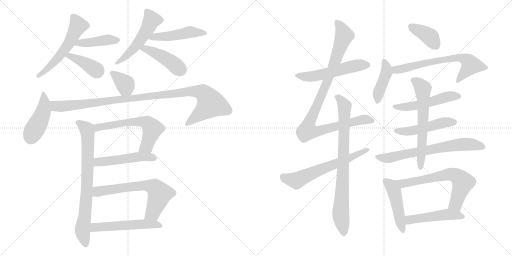
t = 0.00 s
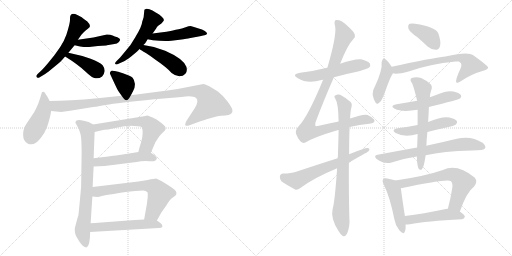
t = 4.02 s
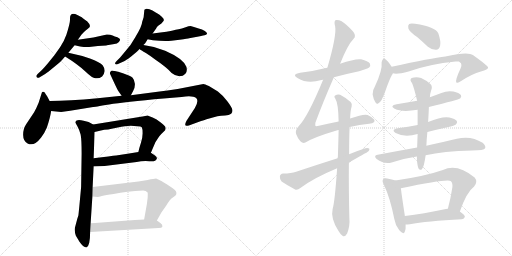
t = 8.03 s
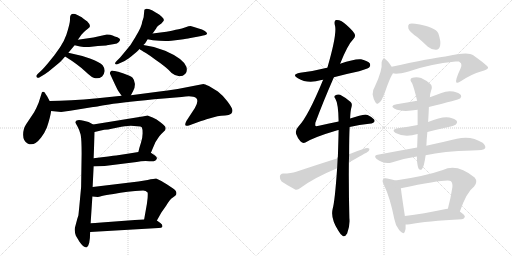
t = 12.05 s
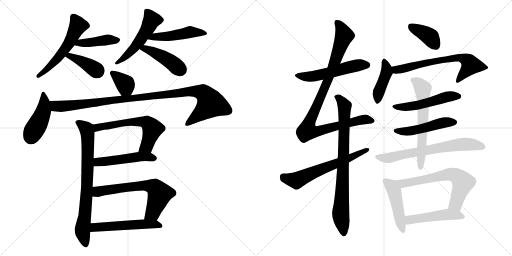
t = 16.07 s
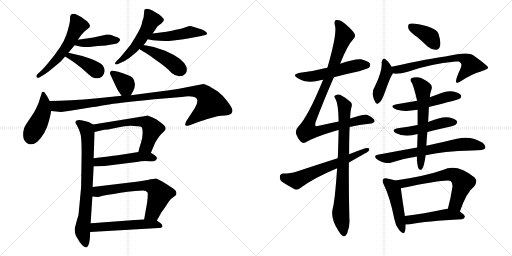
t = 20.09 s

The animated SVG that drew these frames (rendered in a browser with its animation timeline set to each time). Animation: 28 CSS @keyframes rules; one cycle of 20.09 s.

<svg version="1.1" viewBox="0 0 2048 1024" xmlns="http://www.w3.org/2000/svg">
  <g stroke="lightgray" stroke-dasharray="1,1" stroke-width="1" transform="scale(4, 4)">
    <line x1="0" y1="0" x2="256" y2="256"></line>
    <line x1="256" y1="0" x2="0" y2="256"></line>
    <line x1="128" y1="0" x2="128" y2="256"></line>
    <line x1="0" y1="128" x2="256" y2="128"></line>
    <line x1="256" y1="0" x2="512" y2="256"></line>
    <line x1="512" y1="0" x2="256" y2="256"></line>
    <line x1="384" y1="0" x2="384" y2="256"></line>
    <line x1="256" y1="128" x2="512" y2="128"></line>
  </g>
<g transform="scale(1, -1) translate(0, -850)">
   <style type="text/css">
    @keyframes keyframes0 {
      from {
       stroke: black;
       stroke-dashoffset: 556;
       stroke-width: 128;
       }
       64% {
       animation-timing-function: step-end;
       stroke: black;
       stroke-dashoffset: 0;
       stroke-width: 128;
       }
       to {
       stroke: black;
       stroke-width: 1024;
       }
       }
       #make-me-a-hanzi-animation-0 {
         animation: keyframes0 0.702474s both;
         animation-delay: 0.000000s;
         animation-timing-function: linear;
       }
    @keyframes keyframes1 {
      from {
       stroke: black;
       stroke-dashoffset: 422;
       stroke-width: 128;
       }
       58% {
       animation-timing-function: step-end;
       stroke: black;
       stroke-dashoffset: 0;
       stroke-width: 128;
       }
       to {
       stroke: black;
       stroke-width: 1024;
       }
       }
       #make-me-a-hanzi-animation-1 {
         animation: keyframes1 0.593424s both;
         animation-delay: 0.702474s;
         animation-timing-function: linear;
       }
    @keyframes keyframes2 {
      from {
       stroke: black;
       stroke-dashoffset: 395;
       stroke-width: 128;
       }
       56% {
       animation-timing-function: step-end;
       stroke: black;
       stroke-dashoffset: 0;
       stroke-width: 128;
       }
       to {
       stroke: black;
       stroke-width: 1024;
       }
       }
       #make-me-a-hanzi-animation-2 {
         animation: keyframes2 0.571452s both;
         animation-delay: 1.295898s;
         animation-timing-function: linear;
       }
    @keyframes keyframes3 {
      from {
       stroke: black;
       stroke-dashoffset: 516;
       stroke-width: 128;
       }
       63% {
       animation-timing-function: step-end;
       stroke: black;
       stroke-dashoffset: 0;
       stroke-width: 128;
       }
       to {
       stroke: black;
       stroke-width: 1024;
       }
       }
       #make-me-a-hanzi-animation-3 {
         animation: keyframes3 0.669922s both;
         animation-delay: 1.867350s;
         animation-timing-function: linear;
       }
    @keyframes keyframes4 {
      from {
       stroke: black;
       stroke-dashoffset: 482;
       stroke-width: 128;
       }
       61% {
       animation-timing-function: step-end;
       stroke: black;
       stroke-dashoffset: 0;
       stroke-width: 128;
       }
       to {
       stroke: black;
       stroke-width: 1024;
       }
       }
       #make-me-a-hanzi-animation-4 {
         animation: keyframes4 0.642253s both;
         animation-delay: 2.537272s;
         animation-timing-function: linear;
       }
    @keyframes keyframes5 {
      from {
       stroke: black;
       stroke-dashoffset: 440;
       stroke-width: 128;
       }
       59% {
       animation-timing-function: step-end;
       stroke: black;
       stroke-dashoffset: 0;
       stroke-width: 128;
       }
       to {
       stroke: black;
       stroke-width: 1024;
       }
       }
       #make-me-a-hanzi-animation-5 {
         animation: keyframes5 0.608073s both;
         animation-delay: 3.179525s;
         animation-timing-function: linear;
       }
    @keyframes keyframes6 {
      from {
       stroke: black;
       stroke-dashoffset: 361;
       stroke-width: 128;
       }
       54% {
       animation-timing-function: step-end;
       stroke: black;
       stroke-dashoffset: 0;
       stroke-width: 128;
       }
       to {
       stroke: black;
       stroke-width: 1024;
       }
       }
       #make-me-a-hanzi-animation-6 {
         animation: keyframes6 0.543783s both;
         animation-delay: 3.787598s;
         animation-timing-function: linear;
       }
    @keyframes keyframes7 {
      from {
       stroke: black;
       stroke-dashoffset: 443;
       stroke-width: 128;
       }
       59% {
       animation-timing-function: step-end;
       stroke: black;
       stroke-dashoffset: 0;
       stroke-width: 128;
       }
       to {
       stroke: black;
       stroke-width: 1024;
       }
       }
       #make-me-a-hanzi-animation-7 {
         animation: keyframes7 0.610514s both;
         animation-delay: 4.331381s;
         animation-timing-function: linear;
       }
    @keyframes keyframes8 {
      from {
       stroke: black;
       stroke-dashoffset: 1050;
       stroke-width: 128;
       }
       77% {
       animation-timing-function: step-end;
       stroke: black;
       stroke-dashoffset: 0;
       stroke-width: 128;
       }
       to {
       stroke: black;
       stroke-width: 1024;
       }
       }
       #make-me-a-hanzi-animation-8 {
         animation: keyframes8 1.104492s both;
         animation-delay: 4.941895s;
         animation-timing-function: linear;
       }
    @keyframes keyframes9 {
      from {
       stroke: black;
       stroke-dashoffset: 768;
       stroke-width: 128;
       }
       71% {
       animation-timing-function: step-end;
       stroke: black;
       stroke-dashoffset: 0;
       stroke-width: 128;
       }
       to {
       stroke: black;
       stroke-width: 1024;
       }
       }
       #make-me-a-hanzi-animation-9 {
         animation: keyframes9 0.875000s both;
         animation-delay: 6.046387s;
         animation-timing-function: linear;
       }
    @keyframes keyframes10 {
      from {
       stroke: black;
       stroke-dashoffset: 605;
       stroke-width: 128;
       }
       66% {
       animation-timing-function: step-end;
       stroke: black;
       stroke-dashoffset: 0;
       stroke-width: 128;
       }
       to {
       stroke: black;
       stroke-width: 1024;
       }
       }
       #make-me-a-hanzi-animation-10 {
         animation: keyframes10 0.742350s both;
         animation-delay: 6.921387s;
         animation-timing-function: linear;
       }
    @keyframes keyframes11 {
      from {
       stroke: black;
       stroke-dashoffset: 498;
       stroke-width: 128;
       }
       62% {
       animation-timing-function: step-end;
       stroke: black;
       stroke-dashoffset: 0;
       stroke-width: 128;
       }
       to {
       stroke: black;
       stroke-width: 1024;
       }
       }
       #make-me-a-hanzi-animation-11 {
         animation: keyframes11 0.655273s both;
         animation-delay: 7.663737s;
         animation-timing-function: linear;
       }
    @keyframes keyframes12 {
      from {
       stroke: black;
       stroke-dashoffset: 654;
       stroke-width: 128;
       }
       68% {
       animation-timing-function: step-end;
       stroke: black;
       stroke-dashoffset: 0;
       stroke-width: 128;
       }
       to {
       stroke: black;
       stroke-width: 1024;
       }
       }
       #make-me-a-hanzi-animation-12 {
         animation: keyframes12 0.782227s both;
         animation-delay: 8.319010s;
         animation-timing-function: linear;
       }
    @keyframes keyframes13 {
      from {
       stroke: black;
       stroke-dashoffset: 536;
       stroke-width: 128;
       }
       64% {
       animation-timing-function: step-end;
       stroke: black;
       stroke-dashoffset: 0;
       stroke-width: 128;
       }
       to {
       stroke: black;
       stroke-width: 1024;
       }
       }
       #make-me-a-hanzi-animation-13 {
         animation: keyframes13 0.686198s both;
         animation-delay: 9.101237s;
         animation-timing-function: linear;
       }
    @keyframes keyframes14 {
      from {
       stroke: black;
       stroke-dashoffset: 537;
       stroke-width: 128;
       }
       64% {
       animation-timing-function: step-end;
       stroke: black;
       stroke-dashoffset: 0;
       stroke-width: 128;
       }
       to {
       stroke: black;
       stroke-width: 1024;
       }
       }
       #make-me-a-hanzi-animation-14 {
         animation: keyframes14 0.687012s both;
         animation-delay: 9.787435s;
         animation-timing-function: linear;
       }
    @keyframes keyframes15 {
      from {
       stroke: black;
       stroke-dashoffset: 985;
       stroke-width: 128;
       }
       76% {
       animation-timing-function: step-end;
       stroke: black;
       stroke-dashoffset: 0;
       stroke-width: 128;
       }
       to {
       stroke: black;
       stroke-width: 1024;
       }
       }
       #make-me-a-hanzi-animation-15 {
         animation: keyframes15 1.051595s both;
         animation-delay: 10.474447s;
         animation-timing-function: linear;
       }
    @keyframes keyframes16 {
      from {
       stroke: black;
       stroke-dashoffset: 813;
       stroke-width: 128;
       }
       73% {
       animation-timing-function: step-end;
       stroke: black;
       stroke-dashoffset: 0;
       stroke-width: 128;
       }
       to {
       stroke: black;
       stroke-width: 1024;
       }
       }
       #make-me-a-hanzi-animation-16 {
         animation: keyframes16 0.911621s both;
         animation-delay: 11.526042s;
         animation-timing-function: linear;
       }
    @keyframes keyframes17 {
      from {
       stroke: black;
       stroke-dashoffset: 625;
       stroke-width: 128;
       }
       67% {
       animation-timing-function: step-end;
       stroke: black;
       stroke-dashoffset: 0;
       stroke-width: 128;
       }
       to {
       stroke: black;
       stroke-width: 1024;
       }
       }
       #make-me-a-hanzi-animation-17 {
         animation: keyframes17 0.758626s both;
         animation-delay: 12.437663s;
         animation-timing-function: linear;
       }
    @keyframes keyframes18 {
      from {
       stroke: black;
       stroke-dashoffset: 384;
       stroke-width: 128;
       }
       56% {
       animation-timing-function: step-end;
       stroke: black;
       stroke-dashoffset: 0;
       stroke-width: 128;
       }
       to {
       stroke: black;
       stroke-width: 1024;
       }
       }
       #make-me-a-hanzi-animation-18 {
         animation: keyframes18 0.562500s both;
         animation-delay: 13.196289s;
         animation-timing-function: linear;
       }
    @keyframes keyframes19 {
      from {
       stroke: black;
       stroke-dashoffset: 420;
       stroke-width: 128;
       }
       58% {
       animation-timing-function: step-end;
       stroke: black;
       stroke-dashoffset: 0;
       stroke-width: 128;
       }
       to {
       stroke: black;
       stroke-width: 1024;
       }
       }
       #make-me-a-hanzi-animation-19 {
         animation: keyframes19 0.591797s both;
         animation-delay: 13.758789s;
         animation-timing-function: linear;
       }
    @keyframes keyframes20 {
      from {
       stroke: black;
       stroke-dashoffset: 665;
       stroke-width: 128;
       }
       68% {
       animation-timing-function: step-end;
       stroke: black;
       stroke-dashoffset: 0;
       stroke-width: 128;
       }
       to {
       stroke: black;
       stroke-width: 1024;
       }
       }
       #make-me-a-hanzi-animation-20 {
         animation: keyframes20 0.791178s both;
         animation-delay: 14.350586s;
         animation-timing-function: linear;
       }
    @keyframes keyframes21 {
      from {
       stroke: black;
       stroke-dashoffset: 516;
       stroke-width: 128;
       }
       63% {
       animation-timing-function: step-end;
       stroke: black;
       stroke-dashoffset: 0;
       stroke-width: 128;
       }
       to {
       stroke: black;
       stroke-width: 1024;
       }
       }
       #make-me-a-hanzi-animation-21 {
         animation: keyframes21 0.669922s both;
         animation-delay: 15.141764s;
         animation-timing-function: linear;
       }
    @keyframes keyframes22 {
      from {
       stroke: black;
       stroke-dashoffset: 493;
       stroke-width: 128;
       }
       62% {
       animation-timing-function: step-end;
       stroke: black;
       stroke-dashoffset: 0;
       stroke-width: 128;
       }
       to {
       stroke: black;
       stroke-width: 1024;
       }
       }
       #make-me-a-hanzi-animation-22 {
         animation: keyframes22 0.651204s both;
         animation-delay: 15.811686s;
         animation-timing-function: linear;
       }
    @keyframes keyframes23 {
      from {
       stroke: black;
       stroke-dashoffset: 686;
       stroke-width: 128;
       }
       69% {
       animation-timing-function: step-end;
       stroke: black;
       stroke-dashoffset: 0;
       stroke-width: 128;
       }
       to {
       stroke: black;
       stroke-width: 1024;
       }
       }
       #make-me-a-hanzi-animation-23 {
         animation: keyframes23 0.808268s both;
         animation-delay: 16.462890s;
         animation-timing-function: linear;
       }
    @keyframes keyframes24 {
      from {
       stroke: black;
       stroke-dashoffset: 621;
       stroke-width: 128;
       }
       67% {
       animation-timing-function: step-end;
       stroke: black;
       stroke-dashoffset: 0;
       stroke-width: 128;
       }
       to {
       stroke: black;
       stroke-width: 1024;
       }
       }
       #make-me-a-hanzi-animation-24 {
         animation: keyframes24 0.755371s both;
         animation-delay: 17.271158s;
         animation-timing-function: linear;
       }
    @keyframes keyframes25 {
      from {
       stroke: black;
       stroke-dashoffset: 469;
       stroke-width: 128;
       }
       60% {
       animation-timing-function: step-end;
       stroke: black;
       stroke-dashoffset: 0;
       stroke-width: 128;
       }
       to {
       stroke: black;
       stroke-width: 1024;
       }
       }
       #make-me-a-hanzi-animation-25 {
         animation: keyframes25 0.631673s both;
         animation-delay: 18.026529s;
         animation-timing-function: linear;
       }
    @keyframes keyframes26 {
      from {
       stroke: black;
       stroke-dashoffset: 654;
       stroke-width: 128;
       }
       68% {
       animation-timing-function: step-end;
       stroke: black;
       stroke-dashoffset: 0;
       stroke-width: 128;
       }
       to {
       stroke: black;
       stroke-width: 1024;
       }
       }
       #make-me-a-hanzi-animation-26 {
         animation: keyframes26 0.782227s both;
         animation-delay: 18.658202s;
         animation-timing-function: linear;
       }
    @keyframes keyframes27 {
      from {
       stroke: black;
       stroke-dashoffset: 486;
       stroke-width: 128;
       }
       61% {
       animation-timing-function: step-end;
       stroke: black;
       stroke-dashoffset: 0;
       stroke-width: 128;
       }
       to {
       stroke: black;
       stroke-width: 1024;
       }
       }
       #make-me-a-hanzi-animation-27 {
         animation: keyframes27 0.645508s both;
         animation-delay: 19.440429s;
         animation-timing-function: linear;
       }
</style>
<path d="M 309.5 790.0 Q 290.5 799.5 282.5 789.5 Q 279.5 786.5 280.0 771.5 Q 280.5 756.5 265.5 711.0 Q 250.5 665.5 192.5 598.5 Q 177.5 580.5 167.5 570.5 L 150.5 554.5 Q 143.5 547.5 145.5 544.5 Q 148.5 534.5 160.5 542.5 L 180.5 554.5 Q 189.5 559.5 214.0 580.0 Q 238.5 600.5 242.5 604.5 Q 246.5 608.5 260.5 624.5 L 273.5 639.5 L 298.5 669.5 L 311.5 691.5 L 323.5 708.5 Q 324.5 709.5 333.0 719.0 Q 341.5 728.5 352.5 736.5 Q 369.5 744.5 347.5 766.5 L 346.5 766.5 Q 334.5 774.5 331.5 777.5 Q 328.5 780.5 319.0 785.25 L 309.5 790.0 Z" fill="lightgray"></path> 
<path d="M 298.5 669.5 L 320.5 664.5 Q 340.5 661.5 356.5 662.5 L 391.5 666.5 Q 427.5 668.5 427.5 669.5 L 457.5 674.5 Q 468.5 675.5 475.5 682.5 Q 481.5 688.5 480.5 691.5 Q 480.5 697.5 469.5 701.5 Q 458.5 704.5 450.5 708.5 Q 442.5 712.5 427.5 712.5 L 373.5 700.5 L 311.5 691.5 C 281.5 687.5 269.5 676.5 298.5 669.5 Z" fill="lightgray"></path> 
<path d="M 260.5 624.5 Q 313.5 591.5 341.5 564.5 Q 369.5 537.5 381.5 537.5 Q 395.5 534.5 408.5 544.5 Q 416.5 552.5 418.5 565.5 Q 419.5 577.5 410.5 589.5 Q 400.5 600.5 362.5 615.5 Q 323.5 629.5 273.5 639.5 C 244.5 645.5 235.5 640.5 260.5 624.5 Z" fill="lightgray"></path> 
<path d="M 568.5 762.5 Q 568.5 746.5 540.5 700.5 L 522.5 671.5 Q 520.5 668.5 500.5 644.5 L 480.5 620.5 L 467.5 607.5 Q 454.5 594.5 464.5 592.5 Q 466.5 591.5 478.5 597.5 L 496.5 605.5 Q 501.5 607.5 524.5 624.5 L 536.5 634.5 Q 548.5 644.5 555.5 651.5 L 555.5 652.5 Q 556.5 653.5 557.5 654.5 L 573.5 670.5 Q 579.5 673.5 590.5 693.5 L 610.5 716.5 L 624.5 736.5 Q 626.5 742.5 631.5 746.5 L 645.5 756.5 Q 654.5 765.5 655.5 769.5 Q 656.5 773.5 647.0 783.0 Q 637.5 792.5 630.0 796.5 Q 622.5 800.5 610.0 808.0 Q 597.5 815.5 586.5 815.5 Q 579.5 813.5 577.5 811.5 L 574.5 781.5 L 568.5 762.5 Z" fill="lightgray"></path> 
<path d="M 590.5 693.5 L 611.5 689.5 Q 656.5 684.5 685.5 687.5 L 718.5 691.5 Q 752.5 696.5 756.5 697.5 L 794.5 704.5 Q 816.5 709.5 821.5 710.5 Q 826.5 711.5 828.5 716.5 Q 828.5 719.5 819.5 726.5 Q 810.5 732.5 791.5 737.5 Q 773.5 744.5 765.5 745.5 Q 757.5 746.5 742.5 741.5 Q 726.5 735.5 714.5 733.5 Q 702.5 731.5 691.5 728.5 Q 680.5 724.5 610.5 716.5 C 580.5 713.5 561.5 699.5 590.5 693.5 Z" fill="lightgray"></path> 
<path d="M 557.5 654.5 Q 563.5 650.5 583.5 638.5 Q 602.5 626.5 620.5 612.5 Q 666.5 581.5 686.5 558.5 Q 702.5 545.5 717.5 545.5 Q 732.5 545.5 741.5 555.5 Q 750.5 564.5 745.5 583.5 Q 732.5 616.5 660.5 647.5 Q 616.5 665.5 573.5 670.5 C 543.5 674.5 532.5 670.5 557.5 654.5 Z" fill="lightgray"></path> 
<path d="M 464.5 565.5 L 450.5 567.5 Q 446.5 568.5 442.5 564.5 Q 438.5 559.5 440.5 554.5 Q 467.5 495.5 472.5 487.5 L 486.5 467.5 C 503.5 442.5 509.5 442.5 523.5 469.5 L 532.5 486.5 Q 540.5 498.5 539.5 515.5 Q 537.5 531.5 530.5 539.5 Q 522.5 546.5 494.5 556.5 Q 466.5 565.5 464.5 565.5 Z" fill="lightgray"></path> 
<path d="M 198.5 446.5 L 188.5 465.5 Q 177.5 482.5 176.5 482.5 Q 168.5 484.5 167.5 480.5 L 154.5 439.5 Q 146.5 419.5 136.5 401.5 L 104.5 353.5 Q 92.5 335.5 92.5 311.5 Q 92.5 286.5 110.5 276.5 Q 135.5 262.5 164.5 300.5 Q 179.5 320.5 187.5 340.5 Q 201.5 382.5 204.5 406.5 C 207.5 428.5 207.5 428.5 198.5 446.5 Z" fill="lightgray"></path> 
<path d="M 486.5 467.5 L 390.5 457.5 Q 275.5 446.5 198.5 446.5 C 168.5 446.5 174.5 409.5 204.5 406.5 L 244.5 402.5 L 280.5 407.5 L 372.5 422.5 Q 375.5 422.5 436.5 432.5 Q 496.5 442.5 654.5 456.5 L 726.5 462.5 Q 771.5 468.5 784.5 458.5 Q 796.5 447.5 779.5 418.5 L 745.5 366.5 Q 732.5 340.5 755.5 348.5 L 804.5 366.5 Q 808.5 367.5 840.5 377.5 L 869.5 385.5 Q 883.5 387.5 900.5 388.5 Q 916.5 388.5 924.5 395.5 Q 931.5 401.5 929.5 411.5 Q 927.5 421.5 908.5 446.5 Q 888.5 471.5 871.5 484.5 L 835.5 506.5 Q 818.5 514.5 813.5 514.5 L 710.5 494.5 Q 669.5 487.5 630.5 483.5 L 523.5 469.5 L 486.5 467.5 Z" fill="lightgray"></path> 
<path d="M 374.5 217.5 L 378.5 322.5 C 379.5 348.5 379.5 348.5 372.5 352.5 L 354.5 362.5 L 334.5 367.5 Q 304.5 374.5 301.5 362.5 Q 300.5 358.5 309.5 345.5 Q 317.5 331.5 322.5 312.5 Q 326.5 292.5 326.5 236.5 L 324.5 104.5 Q 324.5 101.5 319.5 48.5 Q 314.5 -4.5 313.5 -11.5 L 309.5 -23.5 L 301.5 -53.5 Q 295.5 -69.5 303.5 -92.5 L 309.5 -102.5 Q 316.5 -113.5 316.5 -114.5 Q 333.5 -139.5 345.5 -139.5 Q 360.5 -134.5 360.5 -77.5 L 362.5 -42.5 L 369.5 64.5 L 370.5 102.5 L 374.5 184.5 L 374.5 217.5 Z" fill="lightgray"></path> 
<path d="M 548.5 345.5 Q 564.5 345.5 567.5 340.5 Q 570.5 334.5 570.5 317.5 Q 570.5 299.5 563.5 278.5 Q 556.5 257.5 553.5 242.5 C 546.5 213.5 591.5 211.5 603.5 239.5 L 621.5 281.5 L 636.5 304.5 Q 646.5 316.5 654.5 323.5 Q 662.5 330.5 662.5 335.5 Q 662.5 340.5 660.5 344.5 Q 658.5 347.5 641.5 361.5 L 626.5 372.5 L 610.5 380.5 Q 599.5 385.5 590.5 388.5 L 570.5 384.5 Q 561.5 384.5 557.5 382.5 L 372.5 352.5 C 342.5 347.5 349.5 315.5 378.5 322.5 L 416.5 331.5 Q 434.5 331.5 446.5 335.5 L 485.5 343.5 Q 516.5 347.5 523.5 347.5 L 548.5 345.5 Z" fill="lightgray"></path> 
<path d="M 553.5 242.5 L 516.5 236.5 L 464.5 228.5 Q 446.5 226.5 374.5 217.5 C 344.5 213.5 344.5 183.5 374.5 184.5 L 418.5 186.5 L 546.5 202.5 Q 570.5 207.5 597.5 205.5 Q 623.5 202.5 627.5 216.5 Q 628.5 222.5 618.5 229.5 L 603.5 239.5 C 590.5 248.5 583.5 247.5 553.5 242.5 Z" fill="lightgray"></path> 
<path d="M 369.5 64.5 L 390.5 62.5 Q 391.5 61.5 407.5 66.5 Q 422.5 70.5 454.5 74.5 Q 507.5 85.5 572.5 88.5 Q 583.5 88.5 590.5 80.5 Q 591.5 76.5 590.5 58.5 L 587.5 34.5 L 576.5 -27.5 C 571.5 -57.5 612.5 -57.5 627.5 -31.5 L 645.5 0.5 L 664.5 27.5 Q 680.5 54.5 691.5 60.5 Q 703.5 69.5 704.5 71.5 Q 710.5 85.5 689.5 98.5 L 668.5 112.5 Q 653.5 122.5 645.5 126.5 L 624.5 136.5 Q 617.5 136.5 590.5 130.5 L 553.5 124.5 L 370.5 102.5 C 340.5 98.5 339.5 67.5 369.5 64.5 Z" fill="lightgray"></path> 
<path d="M 405.5 -39.5 Q 377.5 -41.5 362.5 -42.5 C 332.5 -44.5 330.5 -79.5 360.5 -77.5 L 634.5 -61.5 Q 647.5 -61.5 649.5 -56.5 Q 651.5 -48.5 641.5 -41.5 L 627.5 -31.5 C 618.5 -25.5 606.5 -25.5 576.5 -27.5 L 539.5 -29.5 L 405.5 -39.5 Z" fill="lightgray"></path> 
<path d="M 1335.5 541.0 Q 1383.5 554.0 1436.5 565.0 Q 1470.5 575.0 1476.5 580.0 Q 1483.5 587.0 1479.5 596.0 Q 1472.5 606.0 1444.5 613.0 Q 1419.5 616.0 1360.5 595.0 L 1309.5 579.0 Q 1305.5 579.0 1303.5 578.0 Q 1257.5 566.0 1200.5 559.0 Q 1164.5 552.0 1191.5 537.0 Q 1230.5 513.0 1285.5 530.0 Q 1286.5 531.0 1292.5 531.0 L 1335.5 541.0 Z" fill="lightgray"></path> 
<path d="M 1398.5 342.0 Q 1438.5 352.0 1476.5 355.0 Q 1504.5 358.0 1496.5 372.0 Q 1486.5 384.0 1470.5 390.0 Q 1455.5 396.0 1400.5 376.0 L 1354.5 364.0 Q 1317.5 357.0 1275.5 347.0 Q 1262.5 344.0 1261.5 347.0 Q 1260.5 348.0 1261.5 359.0 Q 1292.5 443.0 1335.5 541.0 L 1360.5 595.0 Q 1390.5 671.0 1414.5 695.0 Q 1427.5 707.0 1410.5 726.0 Q 1385.5 753.0 1366.5 765.0 Q 1353.5 772.0 1343.5 770.0 Q 1334.5 766.0 1340.5 745.0 Q 1347.5 709.0 1309.5 579.0 L 1292.5 531.0 Q 1231.5 383.0 1194.5 345.0 Q 1179.5 329.0 1184.5 314.0 Q 1191.5 295.0 1201.5 285.0 Q 1211.5 275.0 1221.5 280.0 Q 1257.5 302.0 1349.5 329.0 Q 1350.5 330.0 1354.5 330.0 L 1398.5 342.0 Z" fill="lightgray"></path> 
<path d="M 1348.5 177.0 Q 1339.5 45.0 1330.5 14.0 Q 1321.5 -23.0 1353.5 -73.0 Q 1363.5 -91.0 1372.5 -95.0 Q 1382.5 -96.0 1388.5 -84.0 Q 1400.5 -53.0 1397.5 -23.0 Q 1394.5 95.0 1395.5 200.0 L 1396.5 233.0 Q 1396.5 305.0 1398.5 342.0 L 1400.5 376.0 Q 1401.5 407.0 1406.5 424.0 Q 1409.5 436.0 1402.5 442.0 Q 1380.5 461.0 1360.5 471.0 Q 1350.5 475.0 1340.5 468.0 Q 1334.5 464.0 1341.5 455.0 Q 1353.5 436.0 1354.5 364.0 L 1354.5 330.0 Q 1353.5 284.0 1351.5 223.0 Q 1350.5 220.0 1350.5 217.0 L 1348.5 177.0 Z" fill="lightgray"></path> 
<path d="M 1395.5 200.0 Q 1464.5 239.0 1465.5 239.0 Q 1478.5 246.0 1477.5 255.0 Q 1473.5 259.0 1461.5 257.0 Q 1430.5 247.0 1396.5 233.0 L 1350.5 217.0 Q 1271.5 192.0 1184.5 163.0 Q 1165.5 156.0 1132.5 156.0 Q 1120.5 155.0 1119.5 144.0 Q 1118.5 131.0 1126.5 124.0 Q 1148.5 109.0 1180.5 92.0 Q 1190.5 89.0 1201.5 98.0 Q 1252.5 137.0 1348.5 177.0 L 1395.5 200.0 Z" fill="lightgray"></path> 
<path d="M 1668.5 702.0 Q 1689.5 684.0 1711.5 663.0 Q 1727.5 650.0 1744.5 651.0 Q 1756.5 652.0 1760.5 667.0 Q 1764.5 683.0 1753.5 716.0 Q 1741.5 743.0 1660.5 755.0 Q 1642.5 758.0 1636.5 754.0 Q 1630.5 750.0 1633.5 736.0 Q 1637.5 723.0 1668.5 702.0 Z" fill="lightgray"></path> 
<path d="M 1566.5 583.0 Q 1551.5 607.0 1540.5 614.0 Q 1537.5 618.0 1532.5 614.0 Q 1528.5 611.0 1526.5 601.0 Q 1530.5 570.0 1499.5 504.0 Q 1489.5 489.0 1490.5 472.0 Q 1493.5 454.0 1501.5 441.0 Q 1508.5 431.0 1513.5 437.0 Q 1525.5 440.0 1541.5 486.0 Q 1557.5 532.0 1566.5 548.0 Q 1569.5 552.0 1571.5 557.0 C 1576.5 567.0 1576.5 567.0 1566.5 583.0 Z" fill="lightgray"></path> 
<path d="M 1571.5 557.0 Q 1586.5 551.0 1634.5 564.0 Q 1718.5 594.0 1822.5 604.0 Q 1829.5 605.0 1835.5 604.0 Q 1847.5 597.0 1845.5 590.0 Q 1846.5 587.0 1842.5 577.0 Q 1818.5 525.0 1825.5 520.0 Q 1831.5 516.0 1844.5 526.0 Q 1887.5 554.0 1923.5 564.0 Q 1953.5 573.0 1952.5 580.0 Q 1951.5 587.0 1891.5 630.0 Q 1872.5 645.0 1781.5 624.0 Q 1727.5 618.0 1566.5 583.0 C 1537.5 577.0 1541.5 561.0 1571.5 557.0 Z" fill="lightgray"></path> 
<path d="M 1715.5 422.0 Q 1835.5 452.0 1840.5 456.0 Q 1847.5 463.0 1843.5 470.0 Q 1836.5 479.0 1813.5 484.0 Q 1788.5 488.0 1765.5 478.0 Q 1741.5 469.0 1719.5 461.0 L 1668.5 447.0 Q 1628.5 440.0 1586.5 433.0 Q 1556.5 427.0 1578.5 415.0 Q 1608.5 400.0 1670.5 411.0 L 1715.5 422.0 Z" fill="lightgray"></path> 
<path d="M 1709.5 322.0 Q 1748.5 332.0 1789.5 341.0 Q 1819.5 348.0 1823.5 352.0 Q 1830.5 359.0 1827.5 366.0 Q 1820.5 375.0 1797.5 380.0 Q 1769.5 386.0 1712.5 362.0 L 1670.5 350.0 Q 1633.5 343.0 1590.5 337.0 Q 1562.5 331.0 1582.5 318.0 Q 1618.5 299.0 1670.5 314.0 L 1709.5 322.0 Z" fill="lightgray"></path> 
<path d="M 1702.5 229.0 Q 1772.5 245.0 1888.5 248.0 Q 1936.5 248.0 1940.5 257.0 Q 1944.5 267.0 1930.5 279.0 Q 1884.5 309.0 1827.5 295.0 Q 1778.5 283.0 1705.5 267.0 L 1668.5 260.0 Q 1595.5 247.0 1510.5 231.0 Q 1492.5 228.0 1506.5 214.0 Q 1536.5 192.0 1566.5 200.0 Q 1612.5 216.0 1667.5 224.0 L 1702.5 229.0 Z" fill="lightgray"></path> 
<path d="M 1705.5 267.0 Q 1706.5 295.0 1709.5 322.0 L 1712.5 362.0 Q 1715.5 413.0 1715.5 422.0 L 1719.5 461.0 Q 1720.5 477.0 1724.5 488.0 Q 1731.5 504.0 1721.5 514.0 Q 1708.5 527.0 1684.5 538.0 Q 1665.5 545.0 1646.5 538.0 Q 1636.5 531.0 1648.5 517.0 Q 1657.5 495.0 1668.5 447.0 L 1670.5 411.0 Q 1670.5 383.0 1670.5 350.0 L 1670.5 314.0 Q 1669.5 286.0 1668.5 260.0 L 1667.5 224.0 Q 1667.5 194.0 1673.5 177.0 Q 1679.5 167.0 1687.5 173.0 Q 1696.5 183.0 1702.5 229.0 L 1705.5 267.0 Z" fill="lightgray"></path> 
<path d="M 1581.5 128.0 Q 1569.5 132.0 1548.5 136.0 Q 1536.5 139.0 1533.5 134.0 Q 1526.5 127.0 1535.5 111.0 Q 1560.5 59.0 1577.5 -27.0 Q 1581.5 -52.0 1596.5 -70.0 Q 1614.5 -92.0 1619.5 -76.0 Q 1623.5 -66.0 1622.5 -48.0 L 1619.5 -14.0 Q 1606.5 71.0 1603.5 97.0 C 1600.5 122.0 1600.5 122.0 1581.5 128.0 Z" fill="lightgray"></path> 
<path d="M 1839.5 4.0 Q 1866.5 82.0 1896.5 104.0 Q 1912.5 123.0 1898.5 140.0 Q 1828.5 198.0 1771.5 170.0 Q 1699.5 145.0 1581.5 128.0 C 1551.5 124.0 1574.5 91.0 1603.5 97.0 Q 1790.5 136.0 1802.5 126.0 Q 1811.5 119.0 1809.5 101.0 Q 1802.5 55.0 1791.5 15.0 C 1783.5 -14.0 1829.5 -24.0 1839.5 4.0 Z" fill="lightgray"></path> 
<path d="M 1622.5 -48.0 Q 1629.5 -48.0 1639.5 -47.0 Q 1705.5 -34.0 1847.5 -27.0 Q 1857.5 -26.0 1859.5 -17.0 Q 1859.5 -10.0 1839.5 4.0 C 1819.5 19.0 1819.5 19.0 1791.5 15.0 Q 1787.5 15.0 1783.5 14.0 Q 1692.5 -5.0 1619.5 -14.0 C 1589.5 -18.0 1592.5 -49.0 1622.5 -48.0 Z" fill="lightgray"></path> 
      <clipPath id="make-me-a-hanzi-clip-0">
      <path d="M 309.5 790.0 Q 290.5 799.5 282.5 789.5 Q 279.5 786.5 280.0 771.5 Q 280.5 756.5 265.5 711.0 Q 250.5 665.5 192.5 598.5 Q 177.5 580.5 167.5 570.5 L 150.5 554.5 Q 143.5 547.5 145.5 544.5 Q 148.5 534.5 160.5 542.5 L 180.5 554.5 Q 189.5 559.5 214.0 580.0 Q 238.5 600.5 242.5 604.5 Q 246.5 608.5 260.5 624.5 L 273.5 639.5 L 298.5 669.5 L 311.5 691.5 L 323.5 708.5 Q 324.5 709.5 333.0 719.0 Q 341.5 728.5 352.5 736.5 Q 369.5 744.5 347.5 766.5 L 346.5 766.5 Q 334.5 774.5 331.5 777.5 Q 328.5 780.5 319.0 785.25 L 309.5 790.0 Z" fill="lightgray"></path>
      </clipPath>
      <path clip-path="url(#make-me-a-hanzi-clip-0)" d="M 292.5 782.5 L 312.5 747.5 L 277.5 678.5 L 228.5 614.5 L 153.5 546.5 " fill="none" id="make-me-a-hanzi-animation-0" stroke-dasharray="428 856" stroke-linecap="round"></path>

      <clipPath id="make-me-a-hanzi-clip-1">
      <path d="M 298.5 669.5 L 320.5 664.5 Q 340.5 661.5 356.5 662.5 L 391.5 666.5 Q 427.5 668.5 427.5 669.5 L 457.5 674.5 Q 468.5 675.5 475.5 682.5 Q 481.5 688.5 480.5 691.5 Q 480.5 697.5 469.5 701.5 Q 458.5 704.5 450.5 708.5 Q 442.5 712.5 427.5 712.5 L 373.5 700.5 L 311.5 691.5 C 281.5 687.5 269.5 676.5 298.5 669.5 Z" fill="lightgray"></path>
      </clipPath>
      <path clip-path="url(#make-me-a-hanzi-clip-1)" d="M 305.5 673.5 L 425.5 691.5 L 470.5 690.5 " fill="none" id="make-me-a-hanzi-animation-1" stroke-dasharray="294 588" stroke-linecap="round"></path>

      <clipPath id="make-me-a-hanzi-clip-2">
      <path d="M 260.5 624.5 Q 313.5 591.5 341.5 564.5 Q 369.5 537.5 381.5 537.5 Q 395.5 534.5 408.5 544.5 Q 416.5 552.5 418.5 565.5 Q 419.5 577.5 410.5 589.5 Q 400.5 600.5 362.5 615.5 Q 323.5 629.5 273.5 639.5 C 244.5 645.5 235.5 640.5 260.5 624.5 Z" fill="lightgray"></path>
      </clipPath>
      <path clip-path="url(#make-me-a-hanzi-clip-2)" d="M 269.5 622.5 L 279.5 627.5 L 308.5 614.5 L 390.5 564.5 " fill="none" id="make-me-a-hanzi-animation-2" stroke-dasharray="267 534" stroke-linecap="round"></path>

      <clipPath id="make-me-a-hanzi-clip-3">
      <path d="M 568.5 762.5 Q 568.5 746.5 540.5 700.5 L 522.5 671.5 Q 520.5 668.5 500.5 644.5 L 480.5 620.5 L 467.5 607.5 Q 454.5 594.5 464.5 592.5 Q 466.5 591.5 478.5 597.5 L 496.5 605.5 Q 501.5 607.5 524.5 624.5 L 536.5 634.5 Q 548.5 644.5 555.5 651.5 L 555.5 652.5 Q 556.5 653.5 557.5 654.5 L 573.5 670.5 Q 579.5 673.5 590.5 693.5 L 610.5 716.5 L 624.5 736.5 Q 626.5 742.5 631.5 746.5 L 645.5 756.5 Q 654.5 765.5 655.5 769.5 Q 656.5 773.5 647.0 783.0 Q 637.5 792.5 630.0 796.5 Q 622.5 800.5 610.0 808.0 Q 597.5 815.5 586.5 815.5 Q 579.5 813.5 577.5 811.5 L 574.5 781.5 L 568.5 762.5 Z" fill="lightgray"></path>
      </clipPath>
      <path clip-path="url(#make-me-a-hanzi-clip-3)" d="M 586.5 803.5 L 606.5 770.5 L 591.5 737.5 L 529.5 651.5 L 470.5 599.5 " fill="none" id="make-me-a-hanzi-animation-3" stroke-dasharray="388 776" stroke-linecap="round"></path>

      <clipPath id="make-me-a-hanzi-clip-4">
      <path d="M 590.5 693.5 L 611.5 689.5 Q 656.5 684.5 685.5 687.5 L 718.5 691.5 Q 752.5 696.5 756.5 697.5 L 794.5 704.5 Q 816.5 709.5 821.5 710.5 Q 826.5 711.5 828.5 716.5 Q 828.5 719.5 819.5 726.5 Q 810.5 732.5 791.5 737.5 Q 773.5 744.5 765.5 745.5 Q 757.5 746.5 742.5 741.5 Q 726.5 735.5 714.5 733.5 Q 702.5 731.5 691.5 728.5 Q 680.5 724.5 610.5 716.5 C 580.5 713.5 561.5 699.5 590.5 693.5 Z" fill="lightgray"></path>
      </clipPath>
      <path clip-path="url(#make-me-a-hanzi-clip-4)" d="M 596.5 698.5 L 678.5 705.5 L 762.5 722.5 L 820.5 718.5 " fill="none" id="make-me-a-hanzi-animation-4" stroke-dasharray="354 708" stroke-linecap="round"></path>

      <clipPath id="make-me-a-hanzi-clip-5">
      <path d="M 557.5 654.5 Q 563.5 650.5 583.5 638.5 Q 602.5 626.5 620.5 612.5 Q 666.5 581.5 686.5 558.5 Q 702.5 545.5 717.5 545.5 Q 732.5 545.5 741.5 555.5 Q 750.5 564.5 745.5 583.5 Q 732.5 616.5 660.5 647.5 Q 616.5 665.5 573.5 670.5 C 543.5 674.5 532.5 670.5 557.5 654.5 Z" fill="lightgray"></path>
      </clipPath>
      <path clip-path="url(#make-me-a-hanzi-clip-5)" d="M 564.5 655.5 L 592.5 652.5 L 631.5 634.5 L 675.5 609.5 L 723.5 570.5 " fill="none" id="make-me-a-hanzi-animation-5" stroke-dasharray="312 624" stroke-linecap="round"></path>

      <clipPath id="make-me-a-hanzi-clip-6">
      <path d="M 464.5 565.5 L 450.5 567.5 Q 446.5 568.5 442.5 564.5 Q 438.5 559.5 440.5 554.5 Q 467.5 495.5 472.5 487.5 L 486.5 467.5 C 503.5 442.5 509.5 442.5 523.5 469.5 L 532.5 486.5 Q 540.5 498.5 539.5 515.5 Q 537.5 531.5 530.5 539.5 Q 522.5 546.5 494.5 556.5 Q 466.5 565.5 464.5 565.5 Z" fill="lightgray"></path>
      </clipPath>
      <path clip-path="url(#make-me-a-hanzi-clip-6)" d="M 450.5 557.5 L 501.5 513.5 L 516.5 478.5 " fill="none" id="make-me-a-hanzi-animation-6" stroke-dasharray="233 466" stroke-linecap="round"></path>

      <clipPath id="make-me-a-hanzi-clip-7">
      <path d="M 198.5 446.5 L 188.5 465.5 Q 177.5 482.5 176.5 482.5 Q 168.5 484.5 167.5 480.5 L 154.5 439.5 Q 146.5 419.5 136.5 401.5 L 104.5 353.5 Q 92.5 335.5 92.5 311.5 Q 92.5 286.5 110.5 276.5 Q 135.5 262.5 164.5 300.5 Q 179.5 320.5 187.5 340.5 Q 201.5 382.5 204.5 406.5 C 207.5 428.5 207.5 428.5 198.5 446.5 Z" fill="lightgray"></path>
      </clipPath>
      <path clip-path="url(#make-me-a-hanzi-clip-7)" d="M 173.5 476.5 L 173.5 406.5 L 124.5 300.5 " fill="none" id="make-me-a-hanzi-animation-7" stroke-dasharray="315 630" stroke-linecap="round"></path>

      <clipPath id="make-me-a-hanzi-clip-8">
      <path d="M 486.5 467.5 L 390.5 457.5 Q 275.5 446.5 198.5 446.5 C 168.5 446.5 174.5 409.5 204.5 406.5 L 244.5 402.5 L 280.5 407.5 L 372.5 422.5 Q 375.5 422.5 436.5 432.5 Q 496.5 442.5 654.5 456.5 L 726.5 462.5 Q 771.5 468.5 784.5 458.5 Q 796.5 447.5 779.5 418.5 L 745.5 366.5 Q 732.5 340.5 755.5 348.5 L 804.5 366.5 Q 808.5 367.5 840.5 377.5 L 869.5 385.5 Q 883.5 387.5 900.5 388.5 Q 916.5 388.5 924.5 395.5 Q 931.5 401.5 929.5 411.5 Q 927.5 421.5 908.5 446.5 Q 888.5 471.5 871.5 484.5 L 835.5 506.5 Q 818.5 514.5 813.5 514.5 L 710.5 494.5 Q 669.5 487.5 630.5 483.5 L 523.5 469.5 L 486.5 467.5 Z" fill="lightgray"></path>
      </clipPath>
      <path clip-path="url(#make-me-a-hanzi-clip-8)" d="M 204.5 440.5 L 222.5 425.5 L 247.5 424.5 L 765.5 485.5 L 814.5 477.5 L 843.5 435.5 L 748.5 356.5 " fill="none" id="make-me-a-hanzi-animation-8" stroke-dasharray="922 1844" stroke-linecap="round"></path>

      <clipPath id="make-me-a-hanzi-clip-9">
      <path d="M 374.5 217.5 L 378.5 322.5 C 379.5 348.5 379.5 348.5 372.5 352.5 L 354.5 362.5 L 334.5 367.5 Q 304.5 374.5 301.5 362.5 Q 300.5 358.5 309.5 345.5 Q 317.5 331.5 322.5 312.5 Q 326.5 292.5 326.5 236.5 L 324.5 104.5 Q 324.5 101.5 319.5 48.5 Q 314.5 -4.5 313.5 -11.5 L 309.5 -23.5 L 301.5 -53.5 Q 295.5 -69.5 303.5 -92.5 L 309.5 -102.5 Q 316.5 -113.5 316.5 -114.5 Q 333.5 -139.5 345.5 -139.5 Q 360.5 -134.5 360.5 -77.5 L 362.5 -42.5 L 369.5 64.5 L 370.5 102.5 L 374.5 184.5 L 374.5 217.5 Z" fill="lightgray"></path>
      </clipPath>
      <path clip-path="url(#make-me-a-hanzi-clip-9)" d="M 309.5 360.5 L 346.5 333.5 L 350.5 312.5 L 346.5 71.5 L 330.5 -69.5 L 343.5 -130.5 " fill="none" id="make-me-a-hanzi-animation-9" stroke-dasharray="640 1280" stroke-linecap="round"></path>

      <clipPath id="make-me-a-hanzi-clip-10">
      <path d="M 548.5 345.5 Q 564.5 345.5 567.5 340.5 Q 570.5 334.5 570.5 317.5 Q 570.5 299.5 563.5 278.5 Q 556.5 257.5 553.5 242.5 C 546.5 213.5 591.5 211.5 603.5 239.5 L 621.5 281.5 L 636.5 304.5 Q 646.5 316.5 654.5 323.5 Q 662.5 330.5 662.5 335.5 Q 662.5 340.5 660.5 344.5 Q 658.5 347.5 641.5 361.5 L 626.5 372.5 L 610.5 380.5 Q 599.5 385.5 590.5 388.5 L 570.5 384.5 Q 561.5 384.5 557.5 382.5 L 372.5 352.5 C 342.5 347.5 349.5 315.5 378.5 322.5 L 416.5 331.5 Q 434.5 331.5 446.5 335.5 L 485.5 343.5 Q 516.5 347.5 523.5 347.5 L 548.5 345.5 Z" fill="lightgray"></path>
      </clipPath>
      <path clip-path="url(#make-me-a-hanzi-clip-10)" d="M 383.5 331.5 L 390.5 340.5 L 413.5 346.5 L 521.5 362.5 L 566.5 364.5 L 588.5 359.5 L 609.5 334.5 L 588.5 270.5 L 560.5 246.5 " fill="none" id="make-me-a-hanzi-animation-10" stroke-dasharray="477 954" stroke-linecap="round"></path>

      <clipPath id="make-me-a-hanzi-clip-11">
      <path d="M 553.5 242.5 L 516.5 236.5 L 464.5 228.5 Q 446.5 226.5 374.5 217.5 C 344.5 213.5 344.5 183.5 374.5 184.5 L 418.5 186.5 L 546.5 202.5 Q 570.5 207.5 597.5 205.5 Q 623.5 202.5 627.5 216.5 Q 628.5 222.5 618.5 229.5 L 603.5 239.5 C 590.5 248.5 583.5 247.5 553.5 242.5 Z" fill="lightgray"></path>
      </clipPath>
      <path clip-path="url(#make-me-a-hanzi-clip-11)" d="M 381.5 190.5 L 389.5 201.5 L 549.5 222.5 L 616.5 218.5 " fill="none" id="make-me-a-hanzi-animation-11" stroke-dasharray="370 740" stroke-linecap="round"></path>

      <clipPath id="make-me-a-hanzi-clip-12">
      <path d="M 369.5 64.5 L 390.5 62.5 Q 391.5 61.5 407.5 66.5 Q 422.5 70.5 454.5 74.5 Q 507.5 85.5 572.5 88.5 Q 583.5 88.5 590.5 80.5 Q 591.5 76.5 590.5 58.5 L 587.5 34.5 L 576.5 -27.5 C 571.5 -57.5 612.5 -57.5 627.5 -31.5 L 645.5 0.5 L 664.5 27.5 Q 680.5 54.5 691.5 60.5 Q 703.5 69.5 704.5 71.5 Q 710.5 85.5 689.5 98.5 L 668.5 112.5 Q 653.5 122.5 645.5 126.5 L 624.5 136.5 Q 617.5 136.5 590.5 130.5 L 553.5 124.5 L 370.5 102.5 C 340.5 98.5 339.5 67.5 369.5 64.5 Z" fill="lightgray"></path>
      </clipPath>
      <path clip-path="url(#make-me-a-hanzi-clip-12)" d="M 375.5 70.5 L 391.5 83.5 L 410.5 88.5 L 532.5 104.5 L 587.5 108.5 L 618.5 101.5 L 638.5 74.5 L 610.5 -1.5 L 583.5 -20.5 " fill="none" id="make-me-a-hanzi-animation-12" stroke-dasharray="526 1052" stroke-linecap="round"></path>

      <clipPath id="make-me-a-hanzi-clip-13">
      <path d="M 405.5 -39.5 Q 377.5 -41.5 362.5 -42.5 C 332.5 -44.5 330.5 -79.5 360.5 -77.5 L 634.5 -61.5 Q 647.5 -61.5 649.5 -56.5 Q 651.5 -48.5 641.5 -41.5 L 627.5 -31.5 C 618.5 -25.5 606.5 -25.5 576.5 -27.5 L 539.5 -29.5 L 405.5 -39.5 Z" fill="lightgray"></path>
      </clipPath>
      <path clip-path="url(#make-me-a-hanzi-clip-13)" d="M 367.5 -72.5 L 382.5 -58.5 L 571.5 -45.5 L 619.5 -46.5 L 640.5 -53.5 " fill="none" id="make-me-a-hanzi-animation-13" stroke-dasharray="408 816" stroke-linecap="round"></path>

      <clipPath id="make-me-a-hanzi-clip-14">
      <path d="M 1335.5 541.0 Q 1383.5 554.0 1436.5 565.0 Q 1470.5 575.0 1476.5 580.0 Q 1483.5 587.0 1479.5 596.0 Q 1472.5 606.0 1444.5 613.0 Q 1419.5 616.0 1360.5 595.0 L 1309.5 579.0 Q 1305.5 579.0 1303.5 578.0 Q 1257.5 566.0 1200.5 559.0 Q 1164.5 552.0 1191.5 537.0 Q 1230.5 513.0 1285.5 530.0 Q 1286.5 531.0 1292.5 531.0 L 1335.5 541.0 Z" fill="lightgray"></path>
      </clipPath>
      <path clip-path="url(#make-me-a-hanzi-clip-14)" d="M 1192.5 549.0 L 1217.5 543.0 L 1256.5 545.0 L 1421.5 587.0 L 1467.5 590.0 " fill="none" id="make-me-a-hanzi-animation-14" stroke-dasharray="409 818" stroke-linecap="round"></path>

      <clipPath id="make-me-a-hanzi-clip-15">
      <path d="M 1398.5 342.0 Q 1438.5 352.0 1476.5 355.0 Q 1504.5 358.0 1496.5 372.0 Q 1486.5 384.0 1470.5 390.0 Q 1455.5 396.0 1400.5 376.0 L 1354.5 364.0 Q 1317.5 357.0 1275.5 347.0 Q 1262.5 344.0 1261.5 347.0 Q 1260.5 348.0 1261.5 359.0 Q 1292.5 443.0 1335.5 541.0 L 1360.5 595.0 Q 1390.5 671.0 1414.5 695.0 Q 1427.5 707.0 1410.5 726.0 Q 1385.5 753.0 1366.5 765.0 Q 1353.5 772.0 1343.5 770.0 Q 1334.5 766.0 1340.5 745.0 Q 1347.5 709.0 1309.5 579.0 L 1292.5 531.0 Q 1231.5 383.0 1194.5 345.0 Q 1179.5 329.0 1184.5 314.0 Q 1191.5 295.0 1201.5 285.0 Q 1211.5 275.0 1221.5 280.0 Q 1257.5 302.0 1349.5 329.0 Q 1350.5 330.0 1354.5 330.0 L 1398.5 342.0 Z" fill="lightgray"></path>
      </clipPath>
      <path clip-path="url(#make-me-a-hanzi-clip-15)" d="M 1348.5 761.0 L 1376.5 706.0 L 1310.5 525.0 L 1240.5 369.0 L 1230.5 326.0 L 1280.5 327.0 L 1458.5 373.0 L 1483.5 368.0 " fill="none" id="make-me-a-hanzi-animation-15" stroke-dasharray="857 1714" stroke-linecap="round"></path>

      <clipPath id="make-me-a-hanzi-clip-16">
      <path d="M 1348.5 177.0 Q 1339.5 45.0 1330.5 14.0 Q 1321.5 -23.0 1353.5 -73.0 Q 1363.5 -91.0 1372.5 -95.0 Q 1382.5 -96.0 1388.5 -84.0 Q 1400.5 -53.0 1397.5 -23.0 Q 1394.5 95.0 1395.5 200.0 L 1396.5 233.0 Q 1396.5 305.0 1398.5 342.0 L 1400.5 376.0 Q 1401.5 407.0 1406.5 424.0 Q 1409.5 436.0 1402.5 442.0 Q 1380.5 461.0 1360.5 471.0 Q 1350.5 475.0 1340.5 468.0 Q 1334.5 464.0 1341.5 455.0 Q 1353.5 436.0 1354.5 364.0 L 1354.5 330.0 Q 1353.5 284.0 1351.5 223.0 Q 1350.5 220.0 1350.5 217.0 L 1348.5 177.0 Z" fill="lightgray"></path>
      </clipPath>
      <path clip-path="url(#make-me-a-hanzi-clip-16)" d="M 1348.5 462.0 L 1378.5 426.0 L 1362.5 -4.0 L 1374.5 -83.0 " fill="none" id="make-me-a-hanzi-animation-16" stroke-dasharray="685 1370" stroke-linecap="round"></path>

      <clipPath id="make-me-a-hanzi-clip-17">
      <path d="M 1395.5 200.0 Q 1464.5 239.0 1465.5 239.0 Q 1478.5 246.0 1477.5 255.0 Q 1473.5 259.0 1461.5 257.0 Q 1430.5 247.0 1396.5 233.0 L 1350.5 217.0 Q 1271.5 192.0 1184.5 163.0 Q 1165.5 156.0 1132.5 156.0 Q 1120.5 155.0 1119.5 144.0 Q 1118.5 131.0 1126.5 124.0 Q 1148.5 109.0 1180.5 92.0 Q 1190.5 89.0 1201.5 98.0 Q 1252.5 137.0 1348.5 177.0 L 1395.5 200.0 Z" fill="lightgray"></path>
      </clipPath>
      <path clip-path="url(#make-me-a-hanzi-clip-17)" d="M 1131.5 144.0 L 1185.5 128.0 L 1246.5 158.0 L 1400.5 216.0 L 1472.5 252.0 " fill="none" id="make-me-a-hanzi-animation-17" stroke-dasharray="497 994" stroke-linecap="round"></path>

      <clipPath id="make-me-a-hanzi-clip-18">
      <path d="M 1668.5 702.0 Q 1689.5 684.0 1711.5 663.0 Q 1727.5 650.0 1744.5 651.0 Q 1756.5 652.0 1760.5 667.0 Q 1764.5 683.0 1753.5 716.0 Q 1741.5 743.0 1660.5 755.0 Q 1642.5 758.0 1636.5 754.0 Q 1630.5 750.0 1633.5 736.0 Q 1637.5 723.0 1668.5 702.0 Z" fill="lightgray"></path>
      </clipPath>
      <path clip-path="url(#make-me-a-hanzi-clip-18)" d="M 1643.5 746.0 L 1718.5 704.0 L 1742.5 669.0 " fill="none" id="make-me-a-hanzi-animation-18" stroke-dasharray="256 512" stroke-linecap="round"></path>

      <clipPath id="make-me-a-hanzi-clip-19">
      <path d="M 1566.5 583.0 Q 1551.5 607.0 1540.5 614.0 Q 1537.5 618.0 1532.5 614.0 Q 1528.5 611.0 1526.5 601.0 Q 1530.5 570.0 1499.5 504.0 Q 1489.5 489.0 1490.5 472.0 Q 1493.5 454.0 1501.5 441.0 Q 1508.5 431.0 1513.5 437.0 Q 1525.5 440.0 1541.5 486.0 Q 1557.5 532.0 1566.5 548.0 Q 1569.5 552.0 1571.5 557.0 C 1576.5 567.0 1576.5 567.0 1566.5 583.0 Z" fill="lightgray"></path>
      </clipPath>
      <path clip-path="url(#make-me-a-hanzi-clip-19)" d="M 1536.5 604.0 L 1546.5 580.0 L 1546.5 561.0 L 1513.5 476.0 L 1510.5 448.0 " fill="none" id="make-me-a-hanzi-animation-19" stroke-dasharray="292 584" stroke-linecap="round"></path>

      <clipPath id="make-me-a-hanzi-clip-20">
      <path d="M 1571.5 557.0 Q 1586.5 551.0 1634.5 564.0 Q 1718.5 594.0 1822.5 604.0 Q 1829.5 605.0 1835.5 604.0 Q 1847.5 597.0 1845.5 590.0 Q 1846.5 587.0 1842.5 577.0 Q 1818.5 525.0 1825.5 520.0 Q 1831.5 516.0 1844.5 526.0 Q 1887.5 554.0 1923.5 564.0 Q 1953.5 573.0 1952.5 580.0 Q 1951.5 587.0 1891.5 630.0 Q 1872.5 645.0 1781.5 624.0 Q 1727.5 618.0 1566.5 583.0 C 1537.5 577.0 1541.5 561.0 1571.5 557.0 Z" fill="lightgray"></path>
      </clipPath>
      <path clip-path="url(#make-me-a-hanzi-clip-20)" d="M 1577.5 565.0 L 1695.5 597.0 L 1838.5 620.0 L 1867.5 610.0 L 1883.5 590.0 L 1829.5 524.0 " fill="none" id="make-me-a-hanzi-animation-20" stroke-dasharray="537 1074" stroke-linecap="round"></path>

      <clipPath id="make-me-a-hanzi-clip-21">
      <path d="M 1715.5 422.0 Q 1835.5 452.0 1840.5 456.0 Q 1847.5 463.0 1843.5 470.0 Q 1836.5 479.0 1813.5 484.0 Q 1788.5 488.0 1765.5 478.0 Q 1741.5 469.0 1719.5 461.0 L 1668.5 447.0 Q 1628.5 440.0 1586.5 433.0 Q 1556.5 427.0 1578.5 415.0 Q 1608.5 400.0 1670.5 411.0 L 1715.5 422.0 Z" fill="lightgray"></path>
      </clipPath>
      <path clip-path="url(#make-me-a-hanzi-clip-21)" d="M 1579.5 425.0 L 1658.5 426.0 L 1805.5 466.0 L 1834.5 465.0 " fill="none" id="make-me-a-hanzi-animation-21" stroke-dasharray="388 776" stroke-linecap="round"></path>

      <clipPath id="make-me-a-hanzi-clip-22">
      <path d="M 1709.5 322.0 Q 1748.5 332.0 1789.5 341.0 Q 1819.5 348.0 1823.5 352.0 Q 1830.5 359.0 1827.5 366.0 Q 1820.5 375.0 1797.5 380.0 Q 1769.5 386.0 1712.5 362.0 L 1670.5 350.0 Q 1633.5 343.0 1590.5 337.0 Q 1562.5 331.0 1582.5 318.0 Q 1618.5 299.0 1670.5 314.0 L 1709.5 322.0 Z" fill="lightgray"></path>
      </clipPath>
      <path clip-path="url(#make-me-a-hanzi-clip-22)" d="M 1584.5 328.0 L 1627.5 325.0 L 1673.5 332.0 L 1759.5 357.0 L 1817.5 361.0 " fill="none" id="make-me-a-hanzi-animation-22" stroke-dasharray="365 730" stroke-linecap="round"></path>

      <clipPath id="make-me-a-hanzi-clip-23">
      <path d="M 1702.5 229.0 Q 1772.5 245.0 1888.5 248.0 Q 1936.5 248.0 1940.5 257.0 Q 1944.5 267.0 1930.5 279.0 Q 1884.5 309.0 1827.5 295.0 Q 1778.5 283.0 1705.5 267.0 L 1668.5 260.0 Q 1595.5 247.0 1510.5 231.0 Q 1492.5 228.0 1506.5 214.0 Q 1536.5 192.0 1566.5 200.0 Q 1612.5 216.0 1667.5 224.0 L 1702.5 229.0 Z" fill="lightgray"></path>
      </clipPath>
      <path clip-path="url(#make-me-a-hanzi-clip-23)" d="M 1508.5 222.0 L 1556.5 218.0 L 1840.5 272.0 L 1889.5 272.0 L 1932.5 262.0 " fill="none" id="make-me-a-hanzi-animation-23" stroke-dasharray="558 1116" stroke-linecap="round"></path>

      <clipPath id="make-me-a-hanzi-clip-24">
      <path d="M 1705.5 267.0 Q 1706.5 295.0 1709.5 322.0 L 1712.5 362.0 Q 1715.5 413.0 1715.5 422.0 L 1719.5 461.0 Q 1720.5 477.0 1724.5 488.0 Q 1731.5 504.0 1721.5 514.0 Q 1708.5 527.0 1684.5 538.0 Q 1665.5 545.0 1646.5 538.0 Q 1636.5 531.0 1648.5 517.0 Q 1657.5 495.0 1668.5 447.0 L 1670.5 411.0 Q 1670.5 383.0 1670.5 350.0 L 1670.5 314.0 Q 1669.5 286.0 1668.5 260.0 L 1667.5 224.0 Q 1667.5 194.0 1673.5 177.0 Q 1679.5 167.0 1687.5 173.0 Q 1696.5 183.0 1702.5 229.0 L 1705.5 267.0 Z" fill="lightgray"></path>
      </clipPath>
      <path clip-path="url(#make-me-a-hanzi-clip-24)" d="M 1654.5 528.0 L 1672.5 518.0 L 1691.5 495.0 L 1693.5 395.0 L 1682.5 181.0 " fill="none" id="make-me-a-hanzi-animation-24" stroke-dasharray="493 986" stroke-linecap="round"></path>

      <clipPath id="make-me-a-hanzi-clip-25">
      <path d="M 1581.5 128.0 Q 1569.5 132.0 1548.5 136.0 Q 1536.5 139.0 1533.5 134.0 Q 1526.5 127.0 1535.5 111.0 Q 1560.5 59.0 1577.5 -27.0 Q 1581.5 -52.0 1596.5 -70.0 Q 1614.5 -92.0 1619.5 -76.0 Q 1623.5 -66.0 1622.5 -48.0 L 1619.5 -14.0 Q 1606.5 71.0 1603.5 97.0 C 1600.5 122.0 1600.5 122.0 1581.5 128.0 Z" fill="lightgray"></path>
      </clipPath>
      <path clip-path="url(#make-me-a-hanzi-clip-25)" d="M 1542.5 126.0 L 1576.5 87.0 L 1608.5 -71.0 " fill="none" id="make-me-a-hanzi-animation-25" stroke-dasharray="341 682" stroke-linecap="round"></path>

      <clipPath id="make-me-a-hanzi-clip-26">
      <path d="M 1839.5 4.0 Q 1866.5 82.0 1896.5 104.0 Q 1912.5 123.0 1898.5 140.0 Q 1828.5 198.0 1771.5 170.0 Q 1699.5 145.0 1581.5 128.0 C 1551.5 124.0 1574.5 91.0 1603.5 97.0 Q 1790.5 136.0 1802.5 126.0 Q 1811.5 119.0 1809.5 101.0 Q 1802.5 55.0 1791.5 15.0 C 1783.5 -14.0 1829.5 -24.0 1839.5 4.0 Z" fill="lightgray"></path>
      </clipPath>
      <path clip-path="url(#make-me-a-hanzi-clip-26)" d="M 1590.5 127.0 L 1614.5 114.0 L 1786.5 152.0 L 1824.5 147.0 L 1851.5 121.0 L 1823.5 34.0 L 1799.5 20.0 " fill="none" id="make-me-a-hanzi-animation-26" stroke-dasharray="526 1052" stroke-linecap="round"></path>

      <clipPath id="make-me-a-hanzi-clip-27">
      <path d="M 1622.5 -48.0 Q 1629.5 -48.0 1639.5 -47.0 Q 1705.5 -34.0 1847.5 -27.0 Q 1857.5 -26.0 1859.5 -17.0 Q 1859.5 -10.0 1839.5 4.0 C 1819.5 19.0 1819.5 19.0 1791.5 15.0 Q 1787.5 15.0 1783.5 14.0 Q 1692.5 -5.0 1619.5 -14.0 C 1589.5 -18.0 1592.5 -49.0 1622.5 -48.0 Z" fill="lightgray"></path>
      </clipPath>
      <path clip-path="url(#make-me-a-hanzi-clip-27)" d="M 1626.5 -42.0 L 1641.5 -29.0 L 1779.5 -9.0 L 1849.5 -17.0 " fill="none" id="make-me-a-hanzi-animation-27" stroke-dasharray="358 716" stroke-linecap="round"></path>

</g>
</svg>
